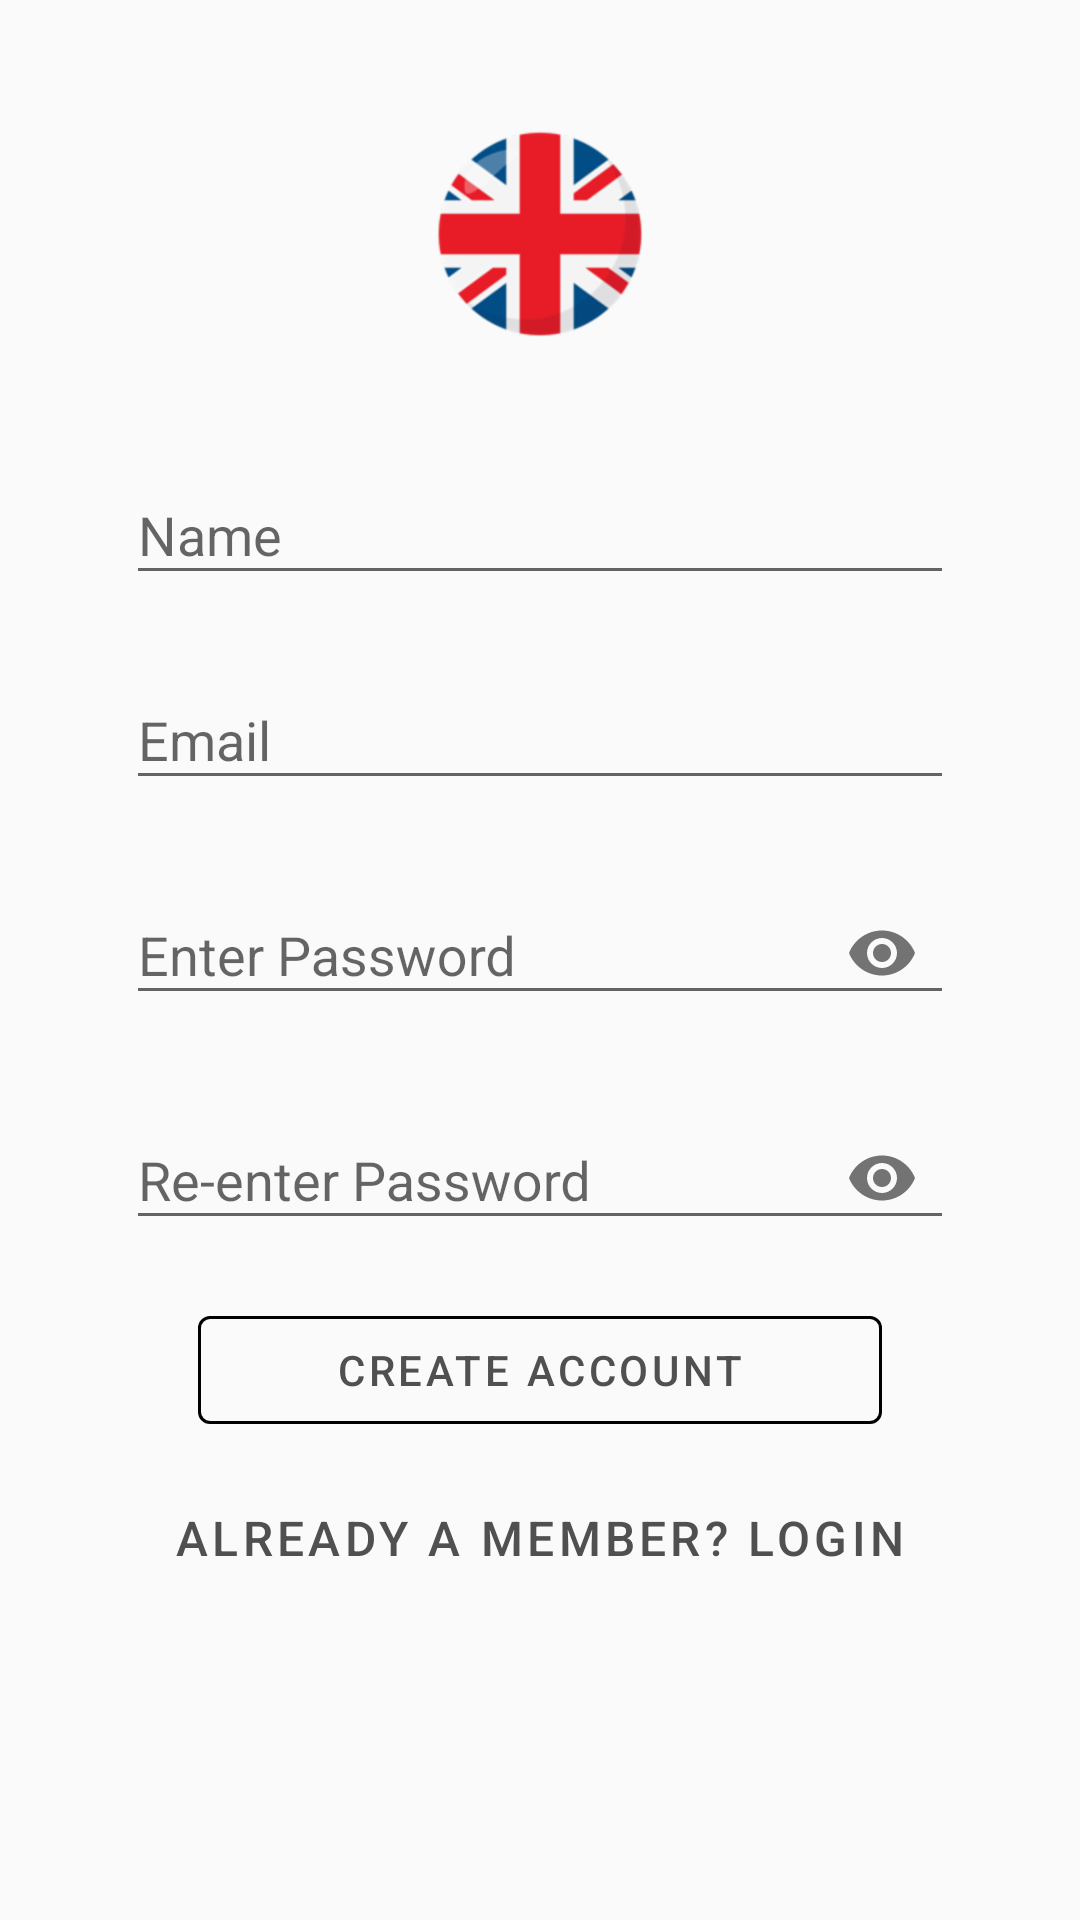

Write the Android layout XML for this screen, with the resource values it uses.
<!-- AndroidManifest.xml: application theme AppTheme -->
<!-- res/layout/activity_sign_up.xml -->
<?xml version="1.0" encoding="utf-8"?>
<ScrollView xmlns:android="http://schemas.android.com/apk/res/android"
    android:layout_width="match_parent"
    android:layout_height="match_parent"
    xmlns:tools="http://schemas.android.com/tools"
    xmlns:app="http://schemas.android.com/apk/res-auto"
    android:fitsSystemWindows="true">
    <LinearLayout
        android:layout_width="match_parent"
        android:layout_height="match_parent"
        android:padding="42dp"
        android:orientation="vertical">
        <ImageView android:src="@drawable/flag_gb"
            android:layout_width="wrap_content"
            android:layout_height="72dp"
            android:layout_marginBottom="24dp"
            android:layout_gravity="center_horizontal" />

        
        <com.google.android.material.textfield.TextInputLayout
            android:id="@+id/signup_input_name"
            android:layout_width="match_parent"
            android:layout_height="wrap_content"
            android:layout_marginTop="8dp"
            android:layout_marginBottom="8dp"
            android:hint="Name">
            <com.google.android.material.textfield.TextInputEditText
                android:layout_width="match_parent"
                android:layout_height="wrap_content"
                android:inputType="textCapWords"
                />
        </com.google.android.material.textfield.TextInputLayout>
        
        <com.google.android.material.textfield.TextInputLayout
            android:id="@+id/signup_input_email"
            android:layout_width="match_parent"
            android:layout_height="wrap_content"
            android:layout_marginTop="8dp"
            android:layout_marginBottom="8dp"
            android:hint="Email">

            <com.google.android.material.textfield.TextInputEditText
                android:layout_width="match_parent"
                android:layout_height="wrap_content"
                android:inputType="textEmailAddress"
                />

        </com.google.android.material.textfield.TextInputLayout>

        
        <com.google.android.material.textfield.TextInputLayout
            android:id="@+id/signup_input_password1"
            android:layout_width="match_parent"
            android:layout_height="wrap_content"
            android:layout_marginTop="8dp"
            android:layout_marginBottom="8dp"
            android:hint="Enter Password"
            app:endIconMode="password_toggle">
            <com.google.android.material.textfield.TextInputEditText
                android:layout_width="match_parent"
                android:layout_height="wrap_content"
                android:inputType="textPassword"
                />
        </com.google.android.material.textfield.TextInputLayout>
        <com.google.android.material.textfield.TextInputLayout
            android:id="@+id/signup_input_password2"
            android:layout_width="match_parent"
            android:layout_height="wrap_content"
            android:layout_marginTop="8dp"
            android:layout_marginBottom="8dp"
            android:hint="Re-enter Password"
            app:endIconMode="password_toggle">
            <com.google.android.material.textfield.TextInputEditText
                android:layout_width="match_parent"
                android:layout_height="wrap_content"
                android:inputType="textPassword"
                />
        </com.google.android.material.textfield.TextInputLayout>

        <com.google.android.material.button.MaterialButton
            android:id="@+id/signup_button"
            android:layout_marginTop="@dimen/margin_normal"
            style="@style/Widget.MaterialComponents.Button.OutlinedButton"
            app:strokeColor="?attr/colorOnSurface"
            app:strokeWidth="1dp"
            app:elevation="2dp"
            android:layout_width="match_parent"
            android:layout_height="wrap_content"
            android:layout_marginStart="@dimen/margin_large"
            android:layout_marginEnd="@dimen/margin_large"
            android:text="Create Account"
            android:onClick="startSignUp"/>

        <Button
            android:id="@+id/signup_go_to_login"
            style="@style/Widget.MaterialComponents.Button.TextButton"
            android:layout_width="match_parent"
            android:layout_height="wrap_content"
            android:layout_marginTop="@dimen/margin_normal"
            android:text="Already a member? Login"
            android:gravity="center"
            android:textSize="16dip"
            android:onClick="goToLogin"/>
    </LinearLayout>
</ScrollView>
<!-- resources referenced by this layout -->
<resources>
  <dimen name="margin_large">24dp</dimen>
  <dimen name="margin_normal">8dp</dimen>
  <!-- drawable flag_gb: png bitmap (drawable-hdpi, 9171 bytes) -->
  <style name="AppTheme" parent="Theme.MaterialComponents.Light.DarkActionBar.Bridge">
          
          <item name="colorPrimary">@color/colorPrimary</item>
          <item name="colorPrimaryDark">@color/colorAccent</item>
          <item name="colorAccent">@color/colorPrimaryDark</item>
          <item name="actionBarSize">48dp</item>
      </style>
  <color name="colorPrimary">#505050</color>
  <color name="colorAccent">#bdbdc7</color>
  <color name="colorPrimaryDark">#898078</color>
</resources>
